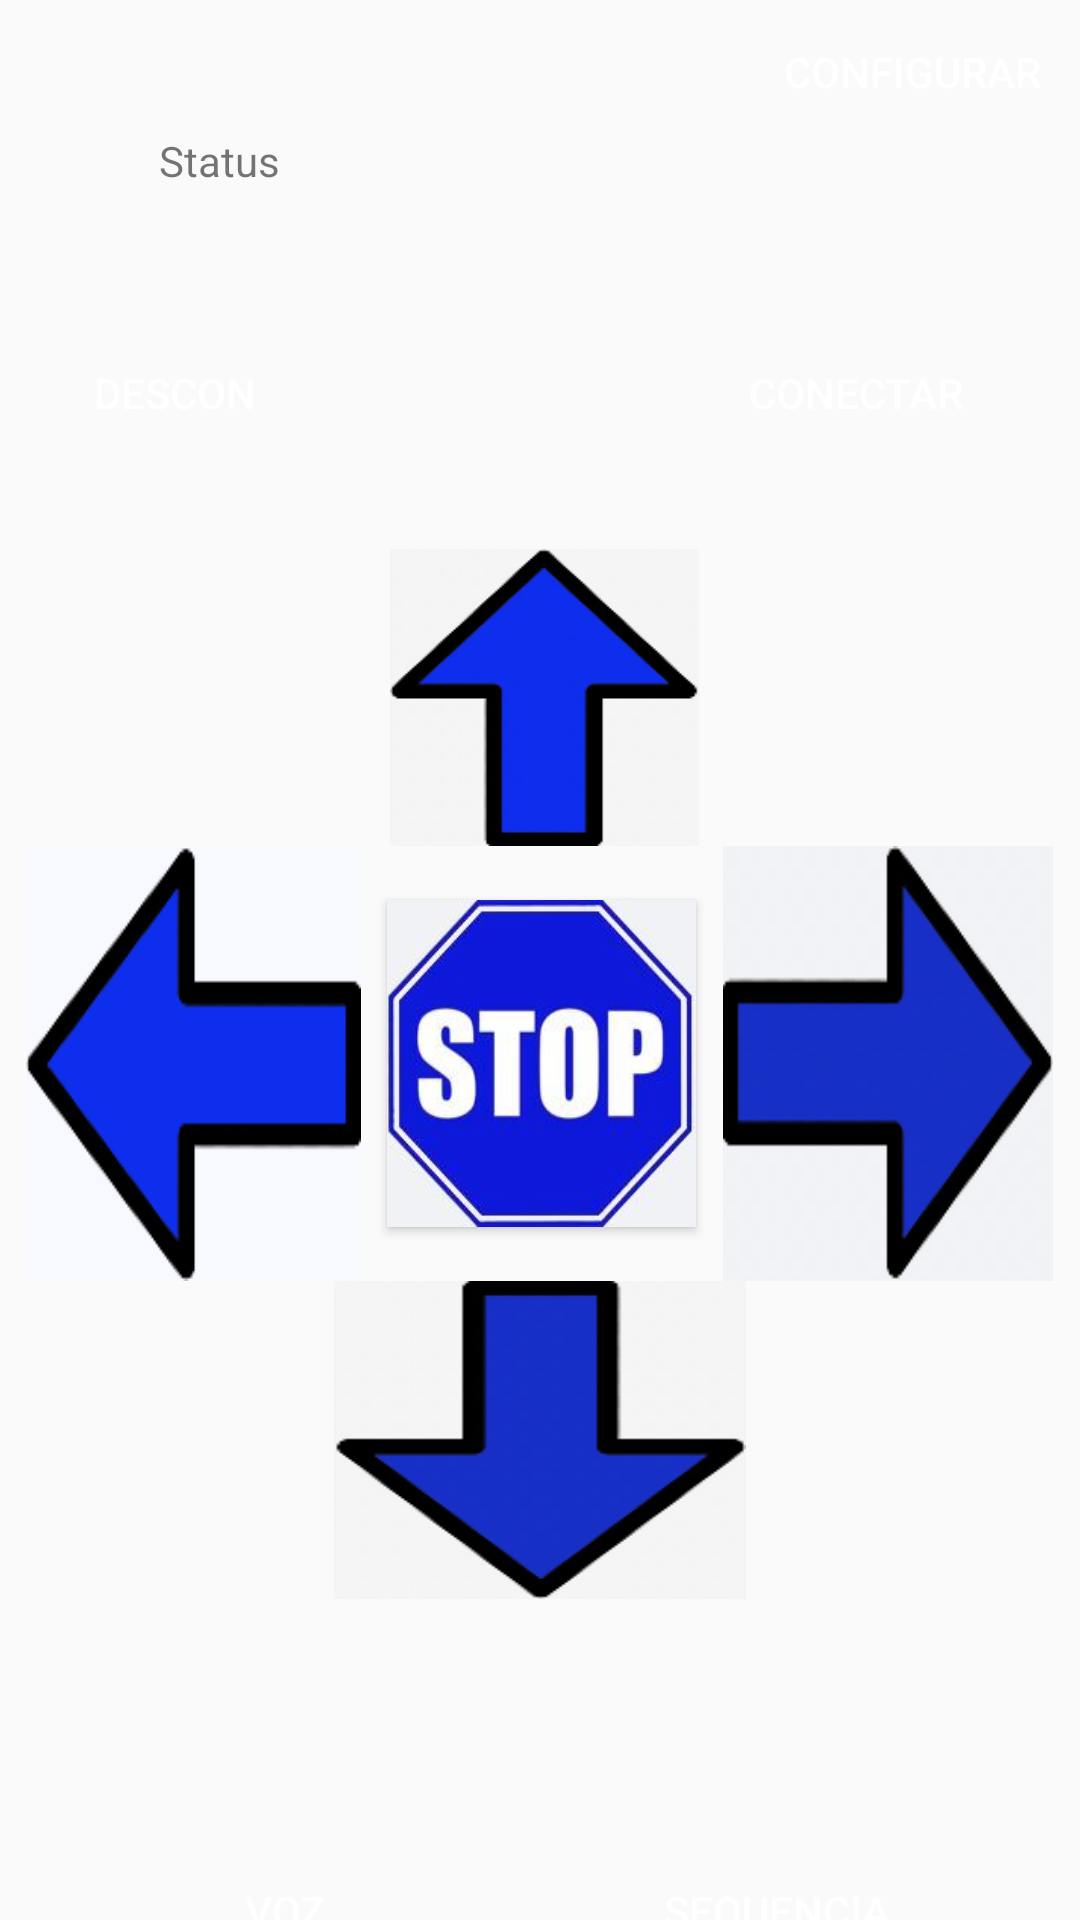

The Android layout XML behind this screen, and the referenced resources:
<!-- AndroidManifest.xml: application theme Theme.Robo_adriel -->
<!-- res/layout/activity_main.xml -->
<?xml version="1.0" encoding="utf-8"?>
<androidx.constraintlayout.widget.ConstraintLayout xmlns:android="http://schemas.android.com/apk/res/android"
    xmlns:app="http://schemas.android.com/apk/res-auto"
    xmlns:tools="http://schemas.android.com/tools"
    android:layout_width="match_parent"
    android:layout_height="match_parent"
    tools:context=".MainActivity">

    <LinearLayout
        android:layout_width="match_parent"
        android:layout_height="match_parent"
        android:orientation="vertical">

        <LinearLayout
            android:layout_width="match_parent"
            android:layout_height="wrap_content"
            android:orientation="horizontal">

            <TextView
                android:id="@+id/status"
                android:layout_width="151dp"
                android:layout_height="match_parent"
                android:layout_weight="1"
                android:gravity="center"
                android:text="Status" />

            <Space
                android:layout_width="102dp"
                android:layout_height="107dp"
                android:layout_weight="1" />

            <Button
                android:id="@+id/config"
                android:layout_width="127dp"
                android:layout_height="wrap_content"
                android:layout_weight="1"
                android:background="@color/blue"
                android:text="Configurar"
                android:textColor="@color/white" />

            <Space
                android:layout_width="wrap_content"
                android:layout_height="wrap_content"
                android:layout_weight="1" />
        </LinearLayout>

        <LinearLayout
            android:layout_width="match_parent"
            android:layout_height="76dp">

            <Button
                android:id="@+id/descon"
                android:background="@color/blue"
                android:textColor="@color/white"
                android:layout_width="117dp"
                android:layout_height="wrap_content"
                android:text="Descon" />

            <Space
                android:layout_width="86dp"
                android:layout_height="37dp" />

            <Button
                android:id="@+id/habilitar"
                android:background="@color/blue"
                android:textColor="@color/white"
                android:layout_width="165dp"
                android:layout_height="wrap_content"
                android:text="Conectar" />

            <Space
                android:layout_width="24dp"
                android:layout_height="wrap_content" />

        </LinearLayout>

        <LinearLayout
            android:layout_width="match_parent"
            android:layout_height="99dp"
            android:orientation="horizontal">

            <Space
                android:layout_width="45dp"
                android:layout_height="76dp"
                android:layout_weight="1" />

            <Button
                android:id="@+id/frente"
                android:layout_width="18dp"
                android:layout_height="match_parent"
                android:layout_weight="1"
                android:background="@drawable/manipular_frente" />

            <Space
                android:layout_width="42dp"
                android:layout_height="39dp"
                android:layout_weight="1" />
        </LinearLayout>

        <LinearLayout
            android:layout_width="match_parent"
            android:layout_height="145dp"
            android:orientation="horizontal" >

            <Space
                android:layout_width="wrap_content"
                android:layout_height="10dp"
                android:layout_weight="1" />

            <Button
                android:id="@+id/esquerda"
                android:layout_width="103dp"
                android:layout_height="match_parent"
                android:layout_weight="1"
                android:background="@drawable/manipular_esquerda" />

            <Space
                android:layout_width="wrap_content"
                android:layout_height="wrap_content"
                android:layout_weight="1" />

            <Button
                android:id="@+id/Parar"
                android:layout_width="94dp"
                android:layout_height="109dp"
                android:layout_weight="1"
                android:background="@drawable/stop" />

            <Space
                android:layout_width="wrap_content"
                android:layout_height="wrap_content"
                android:layout_weight="1" />

            <Button
                android:id="@+id/direita"
                android:layout_width="101dp"
                android:layout_height="145dp"
                android:layout_weight="1"
                android:background="@drawable/manipulardireita" />

            <Space
                android:layout_width="wrap_content"
                android:layout_height="wrap_content"
                android:layout_weight="1" />

        </LinearLayout>

        <LinearLayout
            android:layout_width="match_parent"
            android:layout_height="186dp"
            android:orientation="horizontal">

            <Space
                android:layout_width="wrap_content"
                android:layout_height="wrap_content"
                android:layout_weight="1" />

            <Button
                android:id="@+id/tras"
                android:layout_width="26dp"
                android:layout_height="106dp"
                android:layout_weight="1"

                android:background="@drawable/manipular_tras" />

            <Space
                android:layout_width="wrap_content"
                android:layout_height="wrap_content"
                android:layout_weight="1" />

        </LinearLayout>

        <LinearLayout
            android:layout_width="match_parent"
            android:layout_height="525dp"
            android:orientation="vertical">

            <ScrollView
                android:layout_width="match_parent"
                android:layout_height="match_parent">

                <LinearLayout
                    android:layout_width="match_parent"
                    android:layout_height="wrap_content">

                    <Space
                        android:layout_width="58dp"
                        android:layout_height="60dp" />

                    <Button
                        android:id="@+id/Voz"
                        android:textColor="@color/white"
                        android:background="@color/blue"
                        android:layout_width="74dp"
                        android:layout_height="wrap_content"
                        android:text="Voz" />

                    <Space
                        android:layout_width="52dp"
                        android:layout_height="38dp" />

                    <Button
                        android:id="@+id/Sequencia"
                        android:layout_width="150dp"
                        android:layout_height="wrap_content"
                        android:background="@color/blue"
                        android:text="sequencia"
                        android:textColor="@color/white" />
                </LinearLayout>
            </ScrollView>
        </LinearLayout>

    </LinearLayout>
</androidx.constraintlayout.widget.ConstraintLayout>
<!-- resources referenced by this layout -->
<resources>
  <!-- drawable manipular_esquerda: png bitmap (drawable, 6531 bytes) -->
  <!-- drawable manipular_frente: png bitmap (drawable, 11153 bytes) -->
  <!-- drawable manipular_tras: png bitmap (drawable, 11825 bytes) -->
  <!-- drawable manipulardireita: png bitmap (drawable, 11260 bytes) -->
  <!-- drawable stop: png bitmap (drawable, 20164 bytes) -->
  <style name="Theme.Robo_adriel" parent="Theme.AppCompat.Light.DarkActionBar">
          
          <item name="colorPrimary">@color/purple_500</item>
          <item name="colorPrimaryVariant">@color/purple_700</item>
          <item name="colorOnPrimary">@color/white</item>
          
          <item name="colorSecondary">@color/teal_200</item>
          <item name="colorSecondaryVariant">@color/teal_700</item>
          <item name="colorOnSecondary">@color/black</item>
          
          <item name="android:statusBarColor" tools:targetApi="l">?attr/colorPrimaryVariant</item>
          
      </style>
  <!-- not gathered from this repository: default colours our renderer supplied (Android Studio template values) -->
  <color name="purple_500">#FF6200EE</color>
  <color name="purple_700">#FF3700B3</color>
  <color name="teal_200">#FF03DAC5</color>
  <color name="teal_700">#FF018786</color>
  <color name="black">#FF000000</color>
  <color name="white">#FFFFFFFF</color>
</resources>
